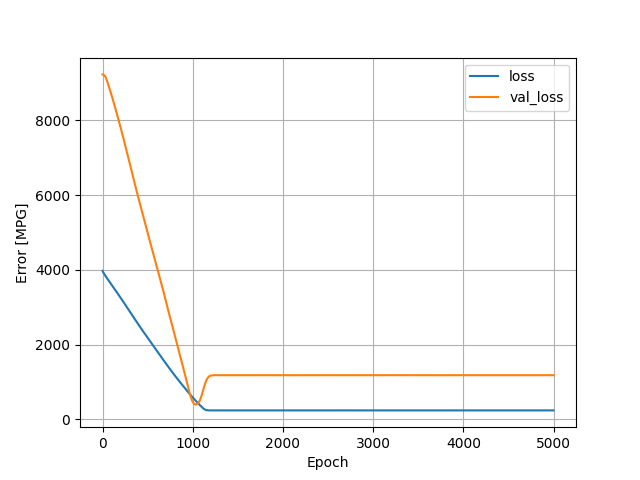

Source data for this figure (header and first rows):
, loss, val_loss, epoch
0, 3974, 9231, 0
1, 3968, 9232, 1
2, 3962, 9233, 2
3, 3958, 9233, 3
4, 3953, 9232, 4
5, 3948, 9232, 5
6, 3943, 9232, 6
7, 3939, 9231, 7
8, 3934, 9230, 8
9, 3930, 9227, 9
10, 3926, 9225, 10
11, 3922, 9223, 11
12, 3918, 9221, 12
13, 3914, 9219, 13
14, 3910, 9217, 14
15, 3906, 9214, 15
16, 3902, 9212, 16
17, 3898, 9211, 17
18, 3893, 9208, 18
19, 3889, 9206, 19
20, 3885, 9204, 20
21, 3881, 9202, 21
22, 3877, 9200, 22
23, 3873, 9197, 23
24, 3869, 9195, 24
25, 3865, 9191, 25
26, 3861, 9188, 26
27, 3858, 9184, 27
28, 3854, 9181, 28
29, 3850, 9177, 29
30, 3846, 9174, 30
31, 3843, 9169, 31
32, 3839, 9165, 32
33, 3836, 9160, 33
34, 3832, 9155, 34
35, 3829, 9150, 35
36, 3825, 9144, 36
37, 3822, 9138, 37
38, 3819, 9132, 38
39, 3815, 9127, 39
40, 3812, 9121, 40
41, 3808, 9116, 41
42, 3805, 9110, 42
43, 3801, 9104, 43
44, 3798, 9098, 44
45, 3795, 9091, 45
46, 3791, 9085, 46
47, 3788, 9078, 47
48, 3784, 9072, 48
49, 3781, 9066, 49
50, 3777, 9059, 50
51, 3774, 9052, 51
52, 3771, 9044, 52
53, 3767, 9037, 53
54, 3764, 9031, 54
55, 3760, 9024, 55
56, 3757, 9016, 56
57, 3753, 9010, 57
58, 3750, 9003, 58
59, 3747, 8996, 59
... 4,940 more rows
